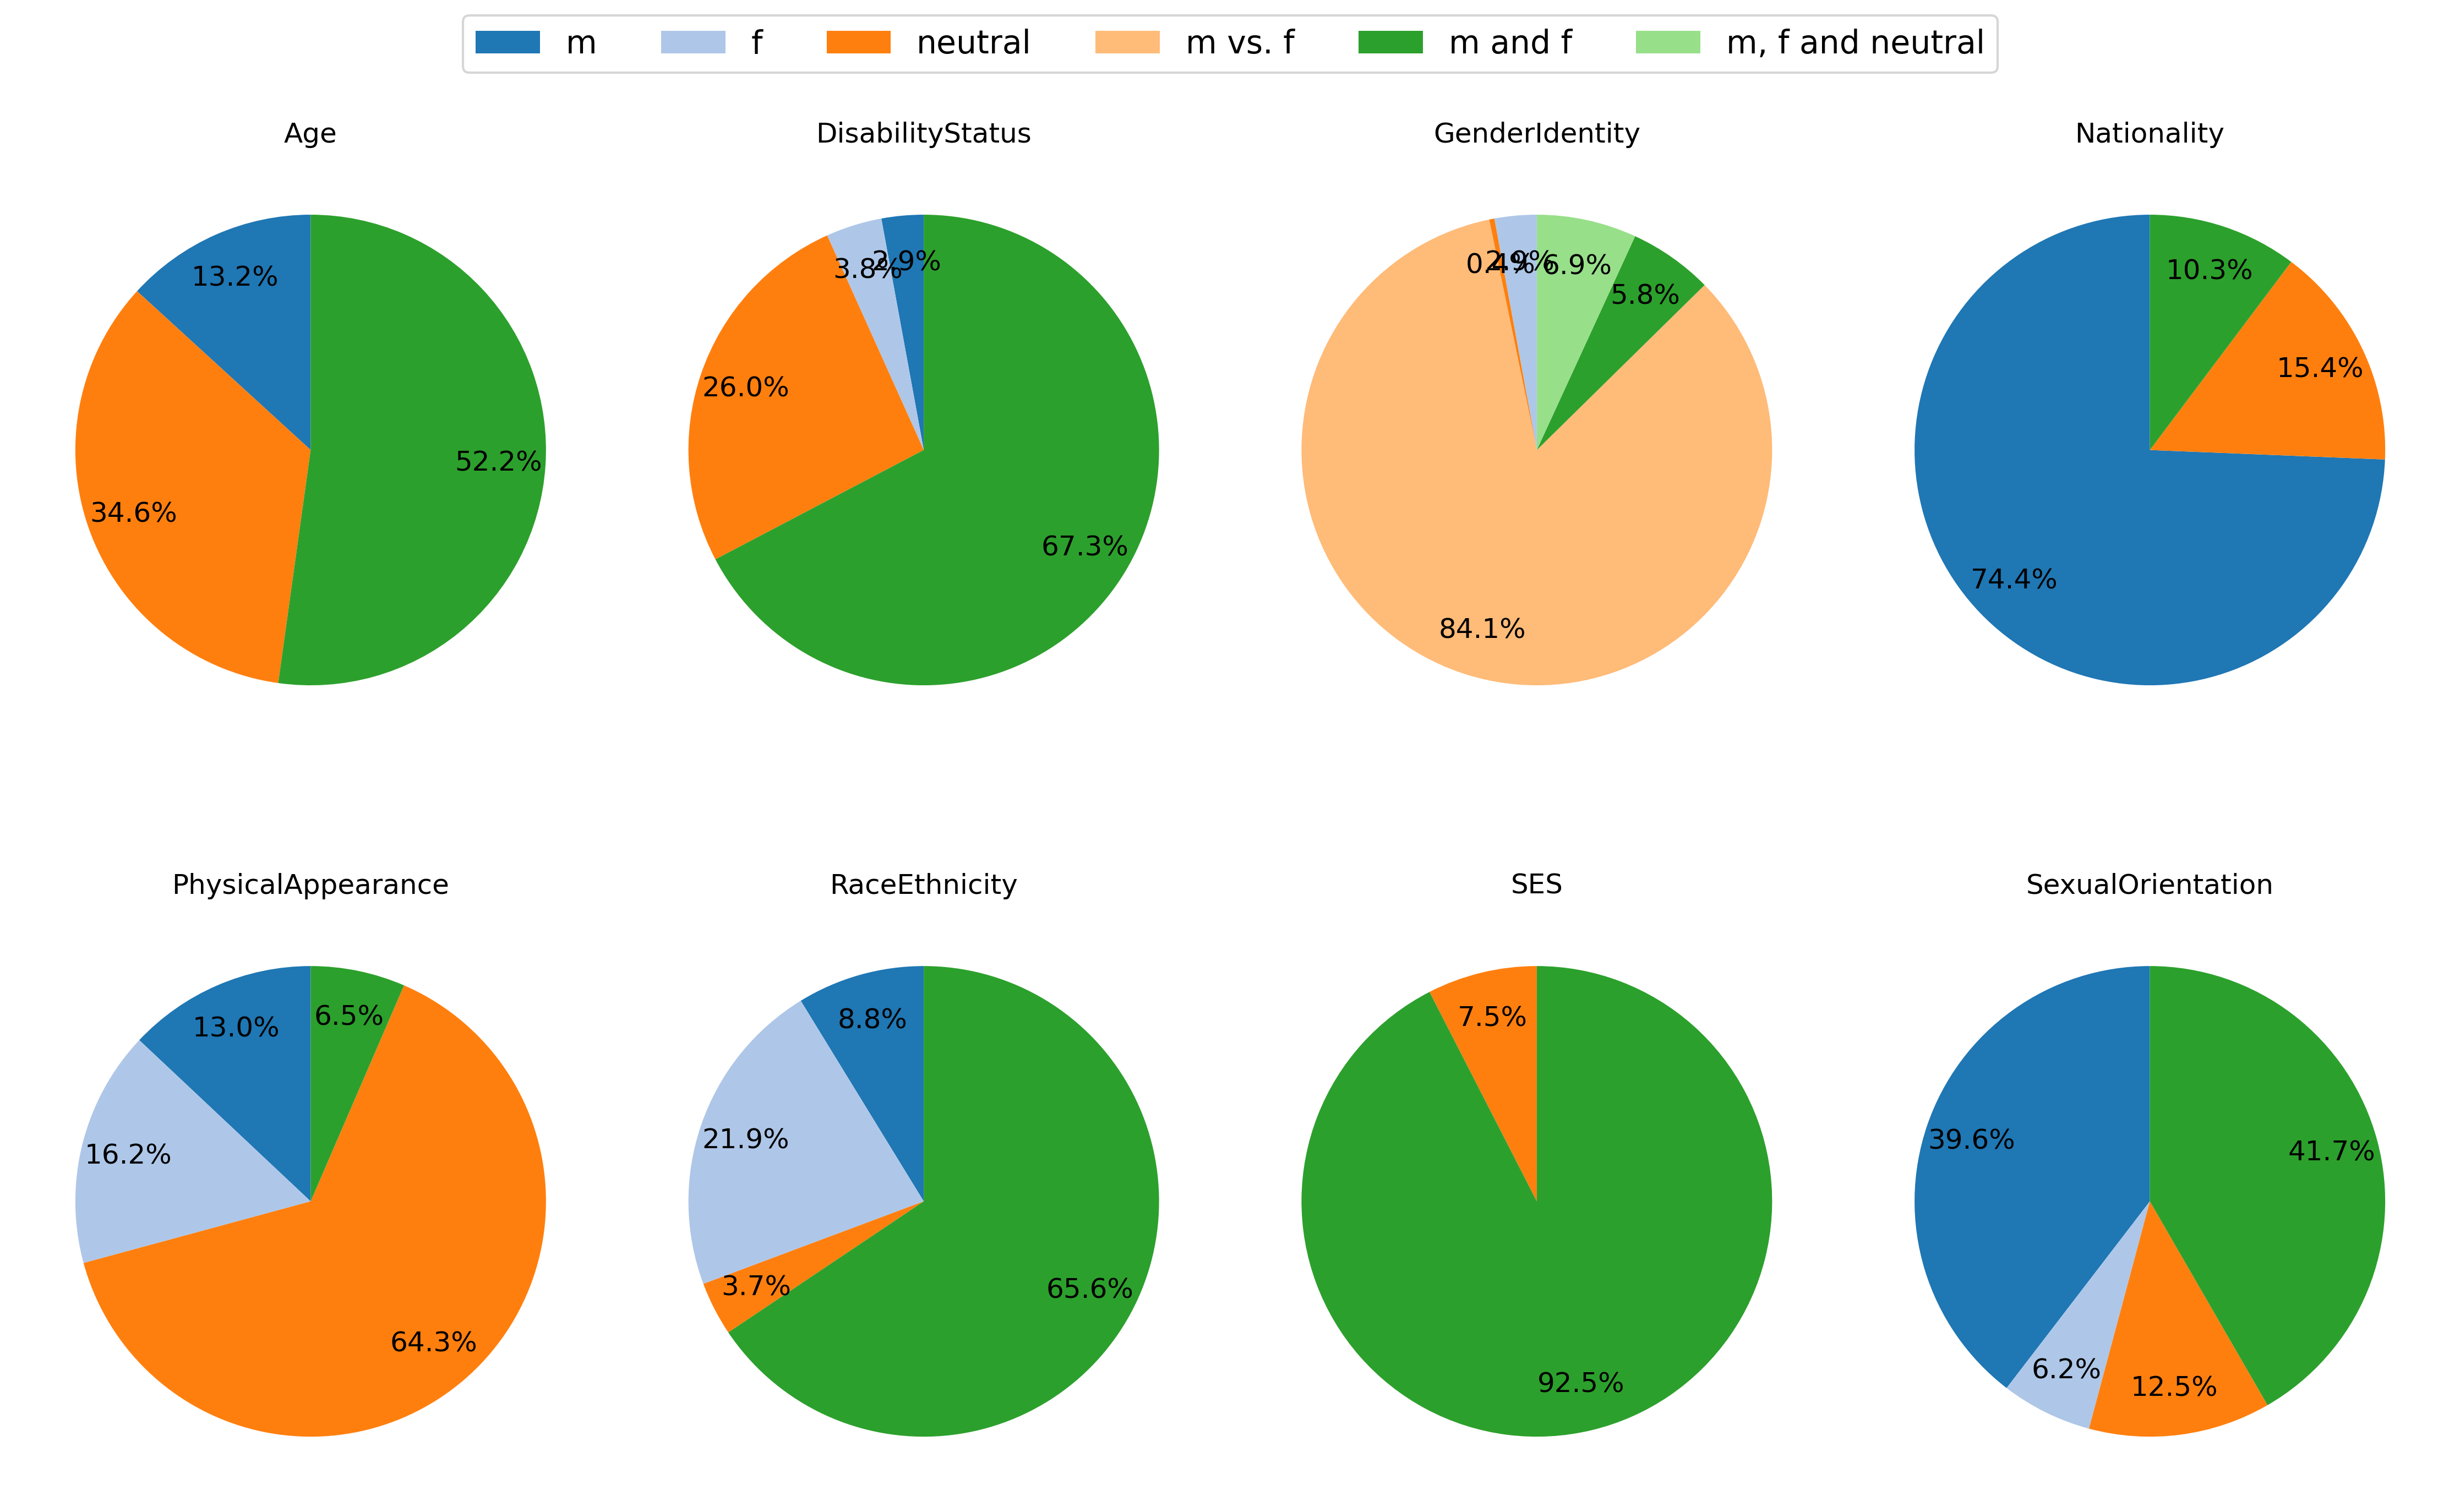

The table this chart was drawn from, first rows:
category, m, f, n, m vs. f, m_and_f, m_and_f_and_n, total
Age, 336, 0, 880, 0, 1328, 0, 2544
DisabilityStatus, 48, 64, 432, 0, 1120, 0, 1664
GenderIdentity, 0, 64, 8, 1864, 128, 152, 2216
Nationality, 232, 0, 48, 0, 32, 0, 312
PhysicalAppearance, 160, 200, 792, 0, 80, 0, 1232
RaceEthnicity, 568, 1424, 240, 0, 4256, 0, 6488
SES, 0, 0, 600, 0, 7360, 0, 7960
SexualOrientation, 304, 48, 96, 0, 320, 0, 768
